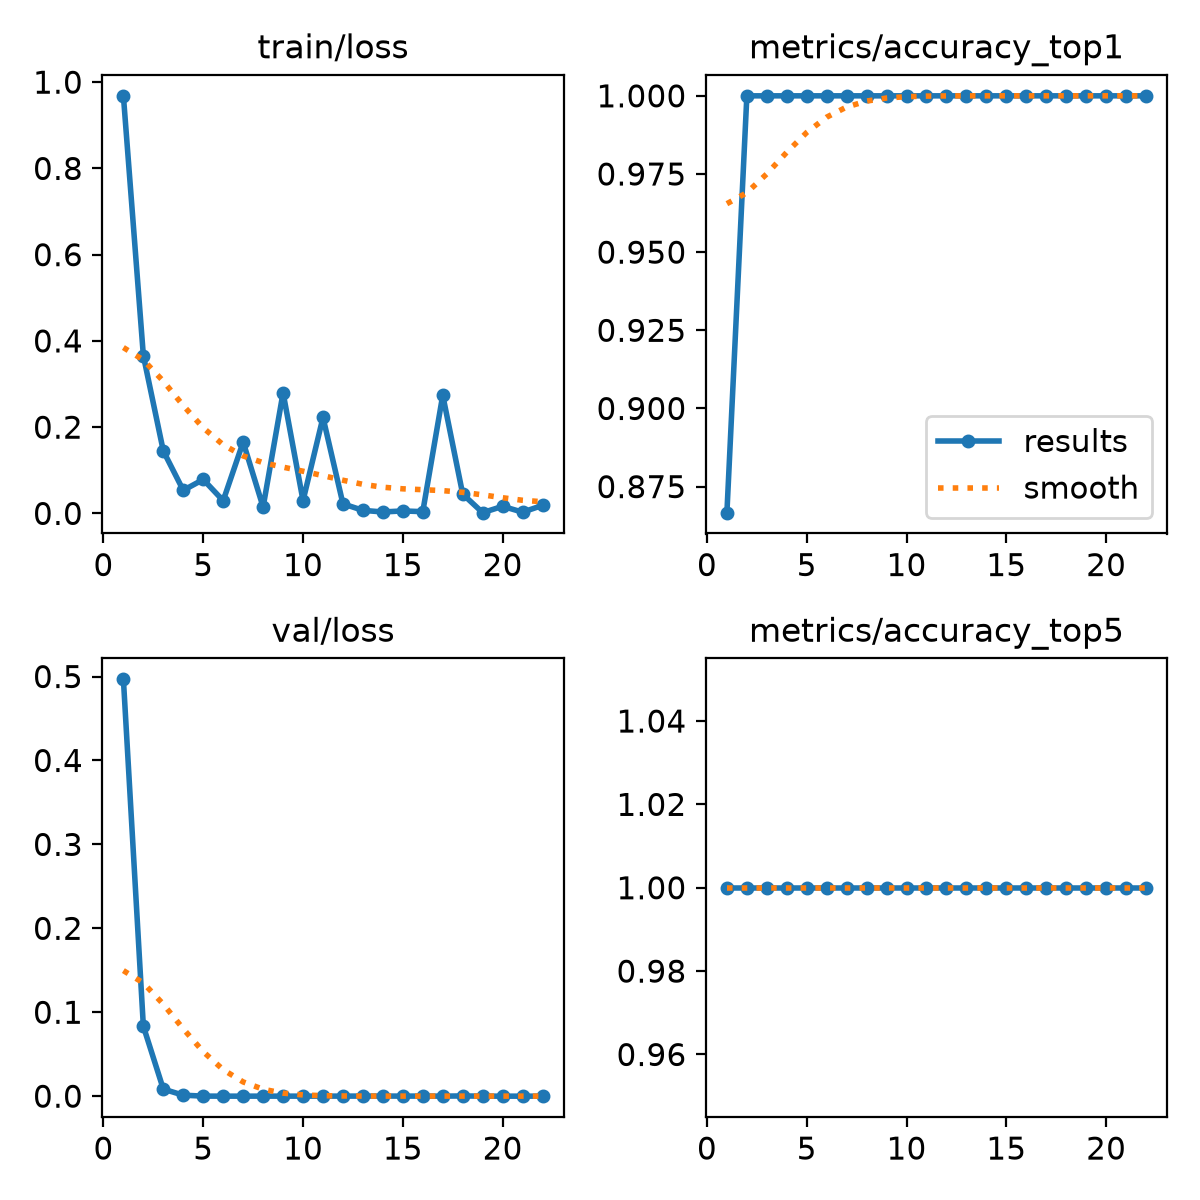

Source data for this figure (header and first rows):
epoch, time, train/loss, metrics/accuracy_top1, metrics/accuracy_top5, val/loss, lr/pg0, lr/pg1, lr/pg2
1, 4.892, 0.9683, 0.8667, 1, 0.4966, 0.0004168, 0.0004168, 0.0004168
2, 5.362, 0.3659, 1, 1, 0.08331, 0.0008754, 0.0008754, 0.0008754
3, 5.673, 0.1447, 1, 1, 0.00841, 0.001315, 0.001315, 0.001315
4, 5.99, 0.05348, 1, 1, 0.00116, 0.001344, 0.001344, 0.001344
5, 6.333, 0.07863, 1, 1, 8e-05, 0.001316, 0.001316, 0.001316
6, 6.654, 0.02947, 1, 1, 3e-05, 0.001288, 0.001288, 0.001288
7, 6.979, 0.1655, 1, 1, 2e-05, 0.001259, 0.001259, 0.001259
8, 7.308, 0.01465, 1, 1, 5e-05, 0.001231, 0.001231, 0.001231
9, 7.627, 0.2799, 1, 1, 3e-05, 0.001203, 0.001203, 0.001203
10, 7.939, 0.02958, 1, 1, 4e-05, 0.001174, 0.001174, 0.001174
11, 8.269, 0.2226, 1, 1, 6e-05, 0.001146, 0.001146, 0.001146
12, 8.592, 0.02216, 1, 1, 7e-05, 0.001118, 0.001118, 0.001118
13, 8.904, 0.00705, 1, 1, 0.0001, 0.001089, 0.001089, 0.001089
14, 9.216, 0.0033, 1, 1, 0.00014, 0.001061, 0.001061, 0.001061
15, 9.526, 0.00575, 1, 1, 8e-05, 0.001033, 0.001033, 0.001033
16, 9.838, 0.00401, 1, 1, 0.00011, 0.001005, 0.001005, 0.001005
17, 10.15, 0.274, 1, 1, 4e-05, 0.0009763, 0.0009763, 0.0009763
18, 10.46, 0.04477, 1, 1, 0.00028, 0.000948, 0.000948, 0.000948
19, 10.76, 0.00172, 1, 1, 3e-05, 0.0009197, 0.0009197, 0.0009197
20, 11.07, 0.01642, 1, 1, 2e-05, 0.0008914, 0.0008914, 0.0008914
21, 11.37, 0.00285, 1, 1, 2e-05, 0.0008631, 0.0008631, 0.0008631
22, 11.67, 0.01866, 1, 1, 2e-05, 0.0008348, 0.0008348, 0.0008348
